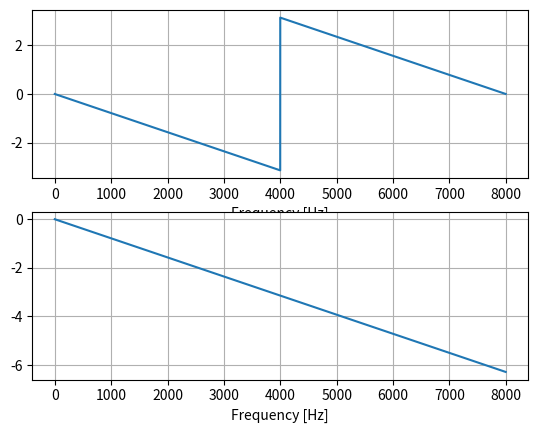

Python code for this plot:
import matplotlib.pyplot as plt
import numpy as np

fs = 8000
x = np.zeros((fs, 1))
m = 1
x[m] = 1
fft_size = int(2 ** np.ceil(np.log2(len(x))))
X = np.fft.fft(x, fft_size, axis=0)

plt.subplot(2, 1, 1)
w = np.arange(fft_size).reshape(fft_size, 1) * fs / fft_size
plt.plot(w, np.angle(X[:, 0]))
plt.xlabel("Frequency [Hz]")
plt.grid()
# plt.show()

# 位相のアンラップ
plt.subplot(2, 1, 2)
plt.plot(w, np.unwrap(np.angle(X[:, 0])))
plt.xlabel("Frequency [Hz]")
plt.grid()
plt.show()
